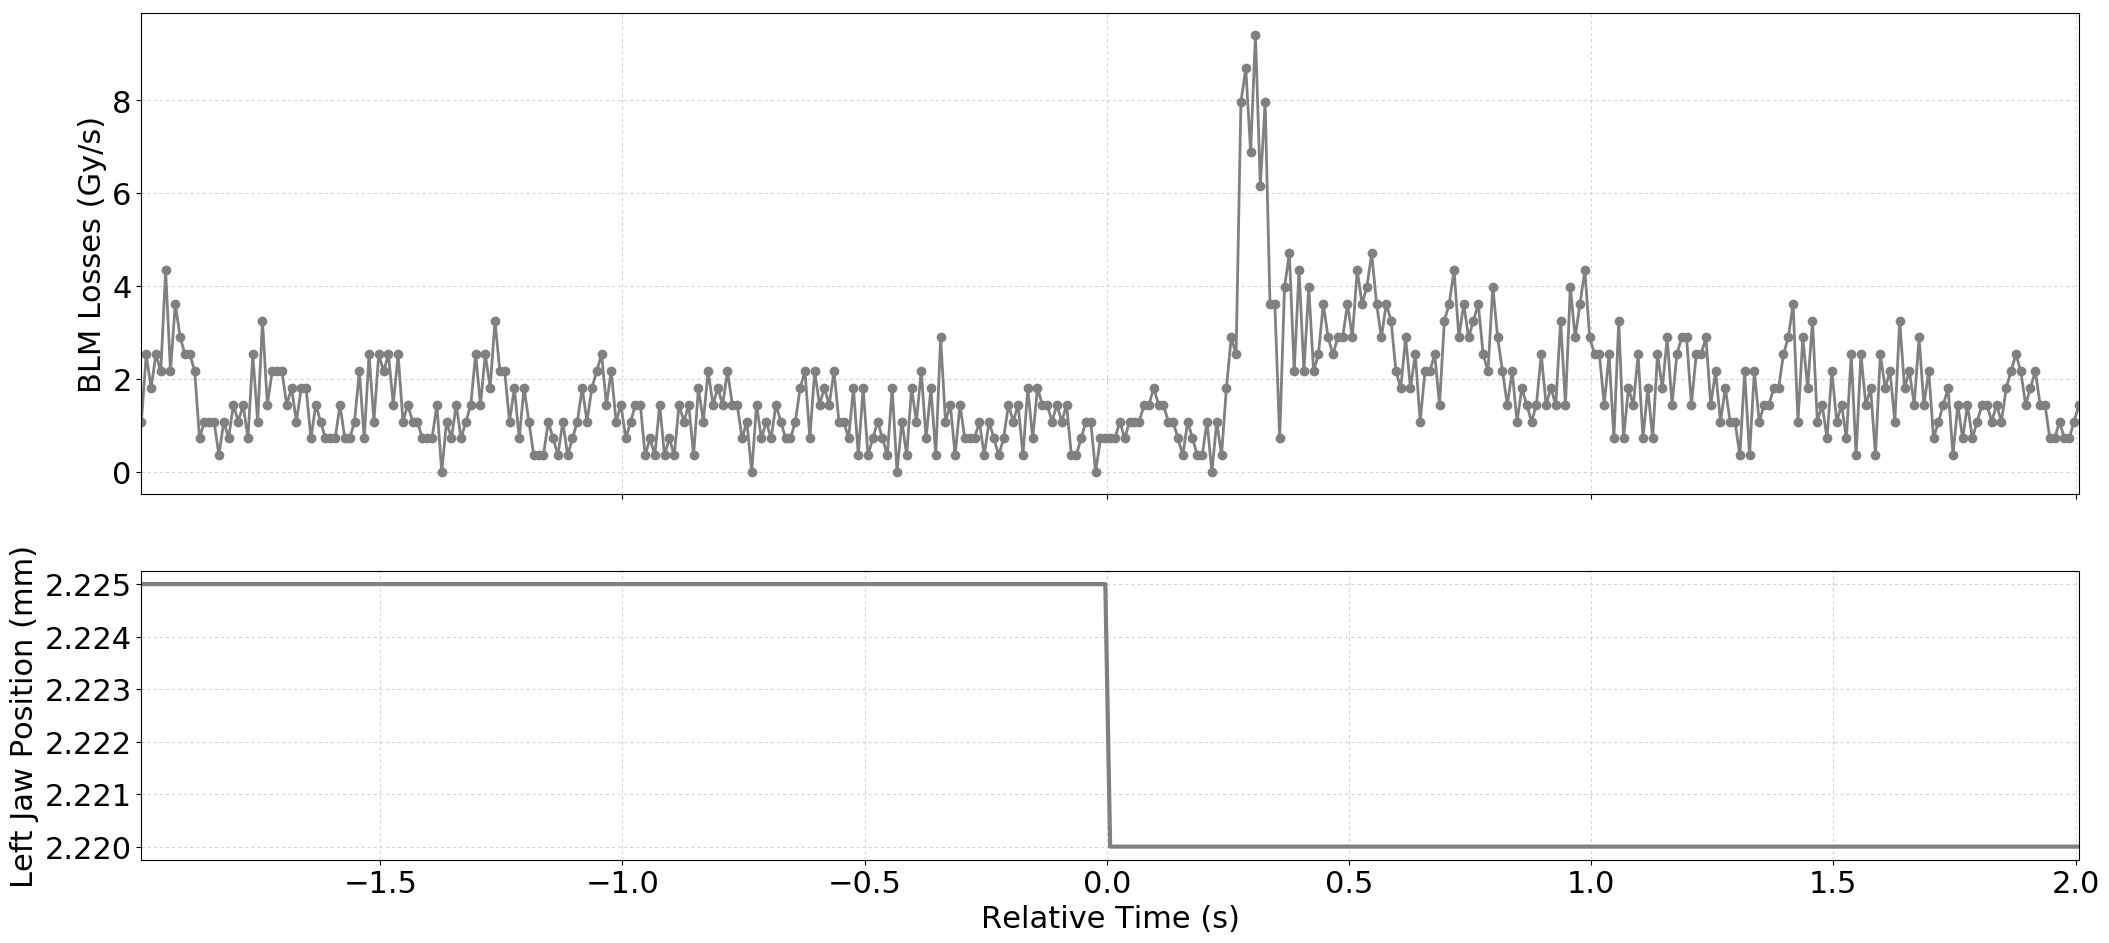

Data behind this chart, as committed beside it:
Timestamp, position, BLMTI.06L7.B1E10_TCP.D6L7.B1
1494170680590, 2.225, 1.0859999999999999e-06
1494170680600, 2.225, 2.5340000000000002e-06
1494170680610, 2.225, 1.81e-06
1494170680620, 2.225, 2.5340000000000002e-06
1494170680630, 2.225, 2.1719999999999997e-06
1494170680640, 2.225, 4.343999999999999e-06
1494170680650, 2.225, 2.1719999999999997e-06
1494170680660, 2.225, 3.62e-06
1494170680670, 2.225, 2.8960000000000003e-06
1494170680680, 2.225, 2.5340000000000002e-06
1494170680690, 2.225, 2.5340000000000002e-06
1494170680700, 2.225, 2.1719999999999997e-06
1494170680710, 2.225, 7.240000000000001e-07
1494170680720, 2.225, 1.0859999999999999e-06
1494170680730, 2.225, 1.0859999999999999e-06
1494170680740, 2.225, 1.0859999999999999e-06
1494170680750, 2.225, 3.6200000000000004e-07
1494170680760, 2.225, 1.0859999999999999e-06
1494170680770, 2.225, 7.240000000000001e-07
1494170680780, 2.225, 1.4480000000000002e-06
1494170680790, 2.225, 1.0859999999999999e-06
1494170680800, 2.225, 1.4480000000000002e-06
1494170680810, 2.225, 7.240000000000001e-07
1494170680820, 2.225, 2.5340000000000002e-06
1494170680830, 2.225, 1.0859999999999999e-06
1494170680840, 2.225, 3.258e-06
1494170680850, 2.225, 1.4480000000000002e-06
1494170680860, 2.225, 2.1719999999999997e-06
1494170680870, 2.225, 2.1719999999999997e-06
1494170680880, 2.225, 2.1719999999999997e-06
1494170680890, 2.225, 1.4480000000000002e-06
1494170680900, 2.225, 1.81e-06
1494170680910, 2.225, 1.0859999999999999e-06
1494170680920, 2.225, 1.81e-06
1494170680930, 2.225, 1.81e-06
1494170680940, 2.225, 7.240000000000001e-07
1494170680950, 2.225, 1.4480000000000002e-06
1494170680960, 2.225, 1.0859999999999999e-06
1494170680970, 2.225, 7.240000000000001e-07
1494170680980, 2.225, 7.240000000000001e-07
1494170680990, 2.225, 7.240000000000001e-07
1494170681000, 2.225, 1.4480000000000002e-06
1494170681010, 2.225, 7.240000000000001e-07
1494170681020, 2.225, 7.240000000000001e-07
1494170681030, 2.225, 1.0859999999999999e-06
1494170681040, 2.225, 2.1719999999999997e-06
1494170681050, 2.225, 7.240000000000001e-07
1494170681060, 2.225, 2.5340000000000002e-06
1494170681070, 2.225, 1.0859999999999999e-06
1494170681080, 2.225, 2.5340000000000002e-06
1494170681090, 2.225, 2.1719999999999997e-06
1494170681100, 2.225, 2.5340000000000002e-06
1494170681110, 2.225, 1.4480000000000002e-06
1494170681120, 2.225, 2.5340000000000002e-06
1494170681130, 2.225, 1.0859999999999999e-06
1494170681140, 2.225, 1.4480000000000002e-06
1494170681150, 2.225, 1.0859999999999999e-06
1494170681160, 2.225, 1.0859999999999999e-06
1494170681170, 2.225, 7.240000000000001e-07
1494170681180, 2.225, 7.240000000000001e-07
... 341 more rows
